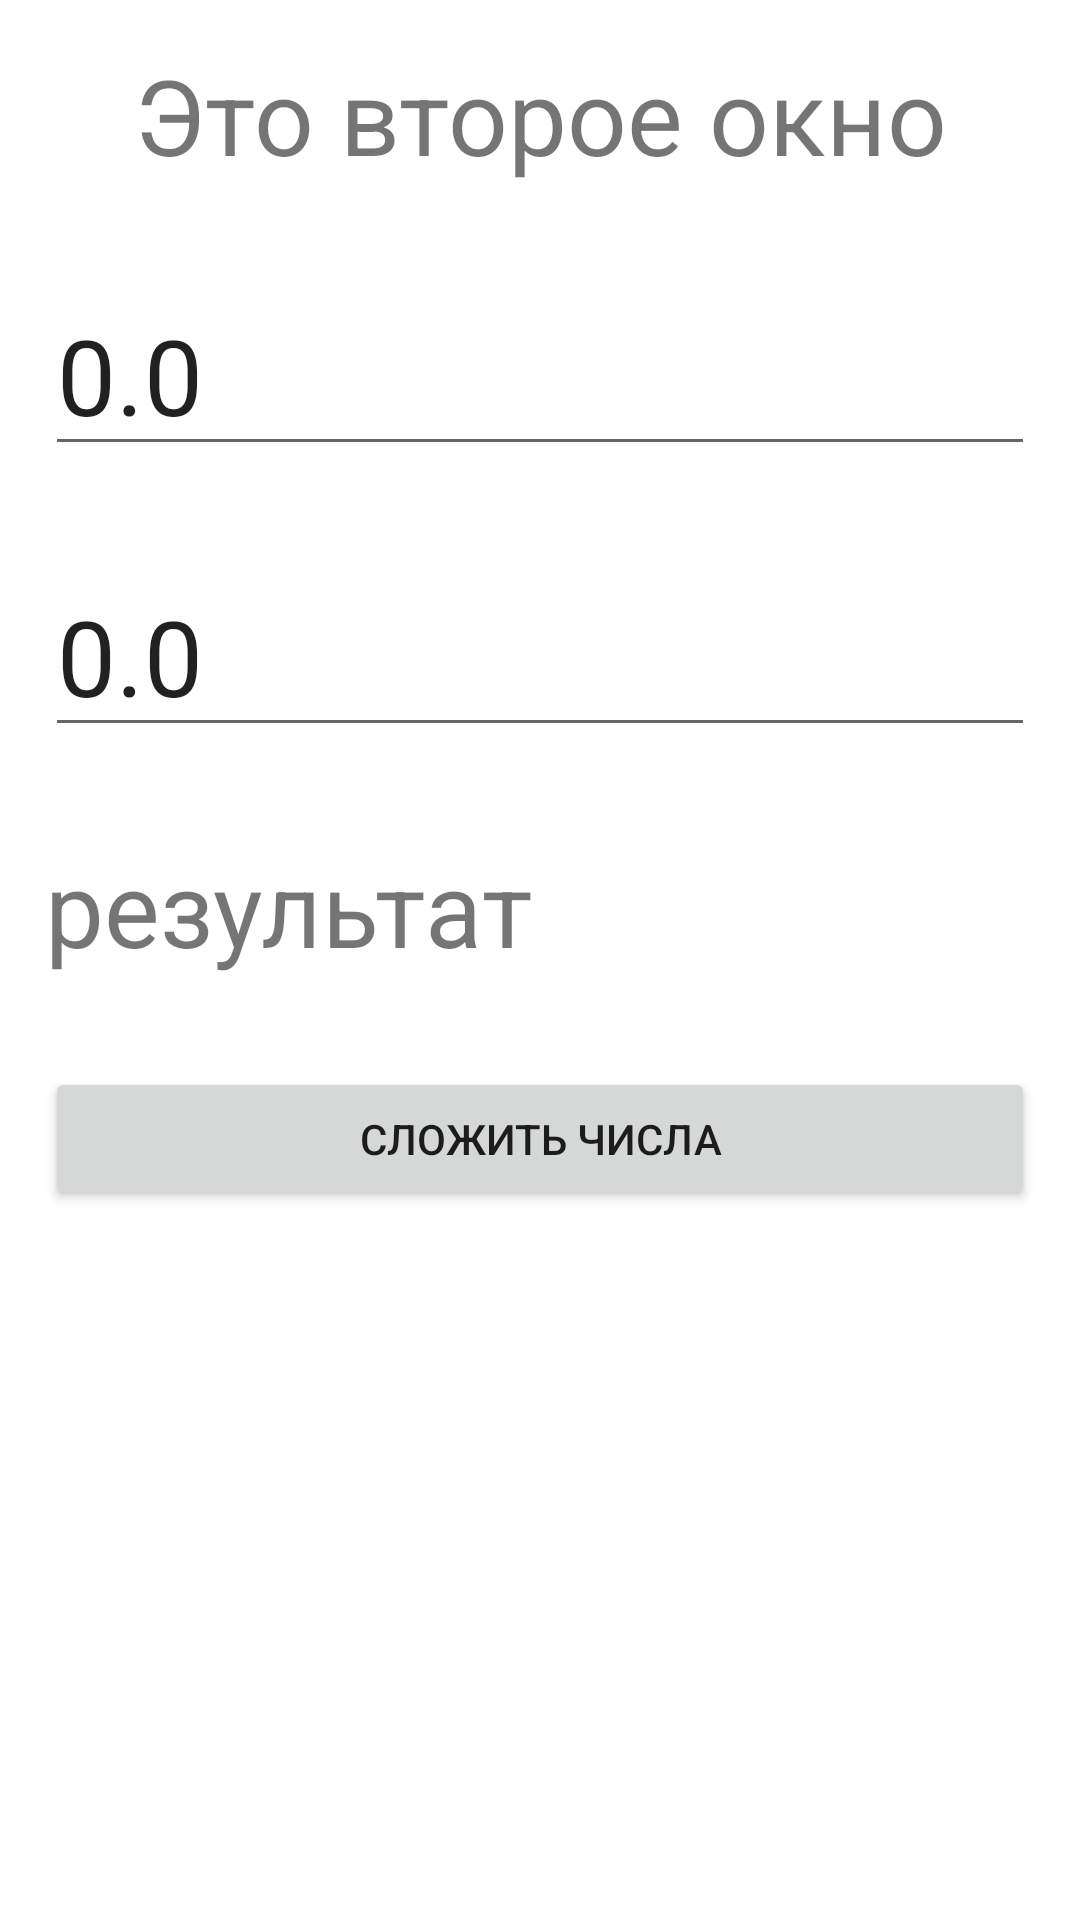

This screen was rendered from an Android layout file. Write that file and the resources it references.
<!-- AndroidManifest.xml: application theme Theme.MyFirstPr -->
<!-- res/layout/activity_second.xml -->
<?xml version="1.0" encoding="utf-8"?>
<LinearLayout xmlns:android="http://schemas.android.com/apk/res/android"
    xmlns:app="http://schemas.android.com/apk/res-auto"
    xmlns:tools="http://schemas.android.com/tools"
    android:layout_width="match_parent"
    android:layout_height="match_parent"
    android:orientation="vertical"
    tools:context=".SecondActivity">

    <TextView
        android:id="@+id/textTitleSecondActivity"
        android:layout_width="match_parent"
        android:layout_height="wrap_content"
        android:textSize="35dp"
        android:gravity="center"
        android:layout_margin="15dp"
        android:text="Это второе окно" />

    <EditText
        android:id="@+id/number1"
        android:layout_width="match_parent"
        android:layout_height="wrap_content"
        android:ems="10"
        android:textSize="35sp"
        android:layout_margin="15dp"
        android:inputType="textPersonName"
        android:text="0.0" />

    <EditText
        android:id="@+id/number2"
        android:layout_width="match_parent"
        android:layout_height="wrap_content"
        android:ems="10"
        android:textSize="35sp"
        android:layout_margin="15dp"
        android:inputType="textPersonName"
        android:text="0.0" />

    <TextView
        android:id="@+id/resultTextField"
        android:layout_width="match_parent"
        android:layout_height="wrap_content"
        android:layout_margin="15dp"
        android:textSize="35sp"
        android:text="результат" />

    <Button
        android:id="@+id/button"
        android:layout_width="match_parent"
        android:layout_height="wrap_content"
        android:layout_margin="15dp"
        android:text="сложить числа" />
</LinearLayout>
<!-- resources referenced by this layout -->
<resources>
  <style name="Theme.MyFirstPr" parent="Theme.MaterialComponents.DayNight.DarkActionBar">
          
          <item name="colorPrimary">@color/purple_500</item>
          <item name="colorPrimaryVariant">@color/purple_700</item>
          <item name="colorOnPrimary">@color/white</item>
          
          <item name="colorSecondary">@color/teal_200</item>
          <item name="colorSecondaryVariant">@color/teal_700</item>
          <item name="colorOnSecondary">@color/black</item>
          
          <item name="android:statusBarColor" tools:targetApi="l">?attr/colorPrimaryVariant</item>
          
      </style>
  <color name="purple_500">#FF6200EE</color>
  <color name="purple_700">#FF3700B3</color>
  <color name="white">#FFFFFFFF</color>
  <color name="teal_200">#FF03DAC5</color>
  <color name="teal_700">#FF018786</color>
  <color name="black">#FF000000</color>
</resources>
